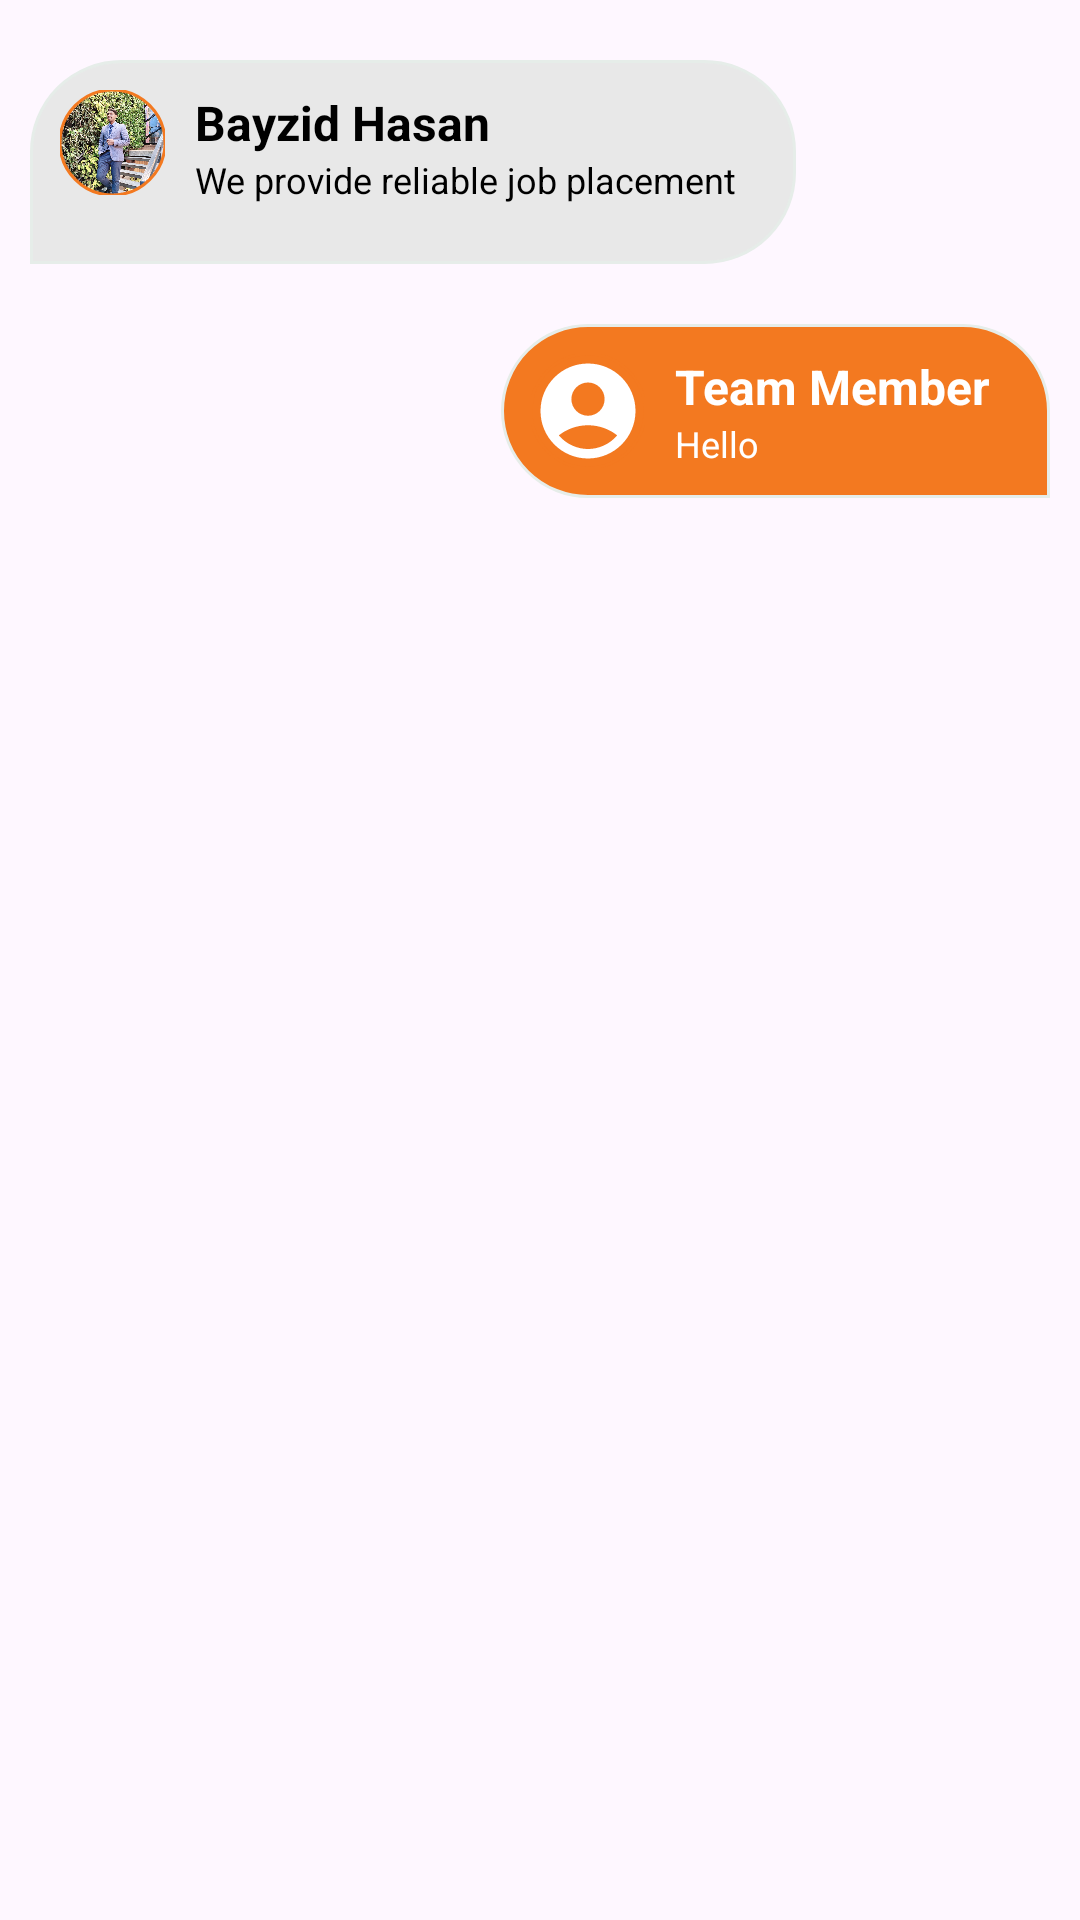

The Android layout XML behind this screen, and the referenced resources:
<!-- AndroidManifest.xml: application theme Theme.Shetab -->
<!-- res/layout/msg_item_for_team_member.xml -->
<?xml version="1.0" encoding="utf-8"?>
<layout
    xmlns:android="http://schemas.android.com/apk/res/android"
    xmlns:app="http://schemas.android.com/apk/res-auto">


    <LinearLayout
        android:layout_width="match_parent"
        android:layout_height="wrap_content"
        android:paddingBottom="10dp"
        android:orientation="vertical"
        >

        <LinearLayout
            android:layout_width="wrap_content"
            android:layout_height="wrap_content"
            android:background="@drawable/bg_live_chat_msg"
            android:padding="10dp"
            android:layout_marginEnd="30dp"
            android:layout_marginTop="20dp"
            android:layout_marginStart="10dp"
            android:orientation="horizontal">

            <LinearLayout
                android:layout_width="wrap_content"
                android:layout_height="wrap_content">

                <com.google.android.material.imageview.ShapeableImageView
                    android:layout_width="35dp"
                    android:layout_height="35dp"
                    android:scaleType="centerCrop"
                    android:src="@drawable/bayzid"
                    app:shapeAppearanceOverlay="@style/CircularShapeAppearance"
                    app:strokeColor="@color/app_orange"
                    app:strokeWidth="1dp" />

            </LinearLayout>

            <LinearLayout
                android:layout_width="wrap_content"
                android:layout_height="wrap_content"
                android:paddingStart="10dp"
                android:paddingEnd="10dp"
                android:orientation="vertical"
                >

                <TextView
                    android:layout_width="wrap_content"
                    android:layout_height="wrap_content"
                    android:text="Bayzid Hasan"
                    android:textStyle="bold"
                    android:textSize="16sp"
                    android:textColor="@color/black"
                    />

                <TextView
                    android:layout_width="wrap_content"
                    android:layout_height="wrap_content"
                    android:text="@string/sort_msg"
                    android:textStyle="normal"
                    android:textSize="12sp"
                    android:paddingBottom="10dp"
                    android:textColor="@color/black"
                    />

            </LinearLayout>


        </LinearLayout>


        <RelativeLayout
            android:layout_width="match_parent"
            android:layout_height="wrap_content"
            >

            <LinearLayout
                android:layout_width="wrap_content"
                android:layout_height="wrap_content"
                android:layout_alignParentEnd="true"
                android:background="@drawable/bg_live_chat_msg_team"
                android:padding="10dp"
                android:layout_marginEnd="10dp"
                android:layout_marginTop="20dp"
                android:layout_marginStart="30dp"
                android:orientation="horizontal">

                <LinearLayout
                    android:layout_width="wrap_content"
                    android:layout_height="wrap_content">

                    <com.google.android.material.imageview.ShapeableImageView
                        android:layout_width="38dp"
                        android:layout_height="38dp"
                        android:scaleType="centerCrop"
                        android:src="@drawable/ic_account_circle_white"
                        app:shapeAppearanceOverlay="@style/CircularShapeAppearance"
                        app:strokeColor="@color/app_orange"
                        app:strokeWidth="1dp" />

                </LinearLayout>

                <LinearLayout
                    android:id="@+id/ItemViewLay"
                    android:layout_width="wrap_content"
                    android:layout_height="wrap_content"
                    android:background="@drawable/ripple_effect"
                    android:paddingStart="10dp"
                    android:paddingEnd="10dp"
                    android:orientation="vertical"
                    >

                    <TextView
                        android:layout_width="wrap_content"
                        android:layout_height="wrap_content"
                        android:text="@string/team_member"
                        android:textStyle="bold"
                        android:textSize="16sp"
                        android:textColor="@color/white"
                        />

                    <LinearLayout
                        android:id="@+id/message_text_viewLay"
                        android:layout_width="match_parent"
                        android:layout_height="wrap_content"
                        android:orientation="vertical"
                        android:background="@drawable/ripple_effect"
                        >
                        <TextView
                            android:id="@+id/message_text_view"
                            android:layout_width="match_parent"
                            android:layout_height="wrap_content"
                            android:text="Hello"
                            android:textStyle="normal"
                            android:textSize="12sp"
                            android:textColor="@color/white"
                            />

                        <ImageView
                            android:id="@+id/file_icon"
                            android:layout_width="match_parent"
                            android:visibility="gone"
                            android:layout_height="100dp"/>


                    </LinearLayout>


                </LinearLayout>

            </LinearLayout>

        </RelativeLayout>

    </LinearLayout>

</layout>
<!-- resources referenced by this layout -->
<resources>
  <color name="app_orange">#F37920</color>
  <color name="black">#FF000000</color>
  <color name="white">#FFFFFFFF</color>
  <!-- drawable bayzid: jpeg bitmap (drawable, 440248 bytes) -->
  <!-- drawable bg_live_chat_msg (drawable) -->
  <?xml version="1.0" encoding="utf-8"?>
  <selector xmlns:android="http://schemas.android.com/apk/res/android"
      android:color="?android:attr/colorControlHighlight">
      <item>
          <shape android:shape="rectangle">
              <solid android:color="@color/gray04" />
              <stroke
                  android:width="1dp"
                  android:color="@color/gray1"/>
  
              <corners
                  android:bottomRightRadius="30dp"
                  android:bottomLeftRadius="0dp"
                  android:topRightRadius="30dp"
                  android:topLeftRadius="30dp"
                  />
          </shape>
      </item>
  </selector>
  <!-- drawable bg_live_chat_msg_team (drawable) -->
  <?xml version="1.0" encoding="utf-8"?>
  <selector xmlns:android="http://schemas.android.com/apk/res/android"
      android:color="?android:attr/colorControlHighlight">
      <item>
          <shape android:shape="rectangle">
              <solid android:color="@color/app_orange" />
              <stroke
                  android:width="1dp"
                  android:color="@color/gray1"/>
  
              <corners
                  android:bottomRightRadius="0dp"
                  android:bottomLeftRadius="30dp"
                  android:topRightRadius="30dp"
                  android:topLeftRadius="30dp"
                  />
          </shape>
      </item>
  </selector>
  <!-- drawable ic_account_circle_white (drawable) -->
  <vector xmlns:android="http://schemas.android.com/apk/res/android"
      android:height="24dp" android:tint="@color/white" android:viewportHeight="24" android:viewportWidth="24" android:width="24dp">
        
      <path android:fillColor="@android:color/white" android:pathData="M12,2C6.48,2 2,6.48 2,12s4.48,10 10,10s10,-4.48 10,-10S17.52,2 12,2zM12,6c1.93,0 3.5,1.57 3.5,3.5S13.93,13 12,13s-3.5,-1.57 -3.5,-3.5S10.07,6 12,6zM12,20c-2.03,0 -4.43,-0.82 -6.14,-2.88C7.55,15.8 9.68,15 12,15s4.45,0.8 6.14,2.12C16.43,19.18 14.03,20 12,20z"/>
      
  </vector>
  <!-- drawable ripple_effect (drawable) -->
  <?xml version="1.0" encoding="utf-8"?>
  <ripple xmlns:android="http://schemas.android.com/apk/res/android"
      android:color="@color/ripple_material_light"> 
  
      <item android:id="@android:id/mask">
          <shape android:shape="rectangle">
              <solid android:color="@android:color/white" />
          </shape>
      </item>
  
      <item>
          <selector>
              <item>
                  <shape android:shape="rectangle">
                      <solid android:color="@android:color/transparent" /> 
                  </shape>
              </item>
          </selector>
      </item>
  
  </ripple>
  <string name="sort_msg">We provide reliable job placement</string>
  <string name="team_member">Team Member</string>
  <style name="CircularShapeAppearance" parent="">
          <item name="cornerFamily">rounded</item>
          <item name="cornerSize">50%</item>
      </style>
  <style name="Theme.Shetab" parent="Base.Theme.Shetab" />
  <color name="gray04">#E8E8E8</color>
  <color name="gray1">#E6EDE9</color>
  <style name="Base.Theme.Shetab" parent="Theme.Material3.DayNight.NoActionBar">
          
          
          <item name="android:statusBarColor">@color/app_blue</item>
      </style>
  <color name="app_blue">#00adee</color>
</resources>
